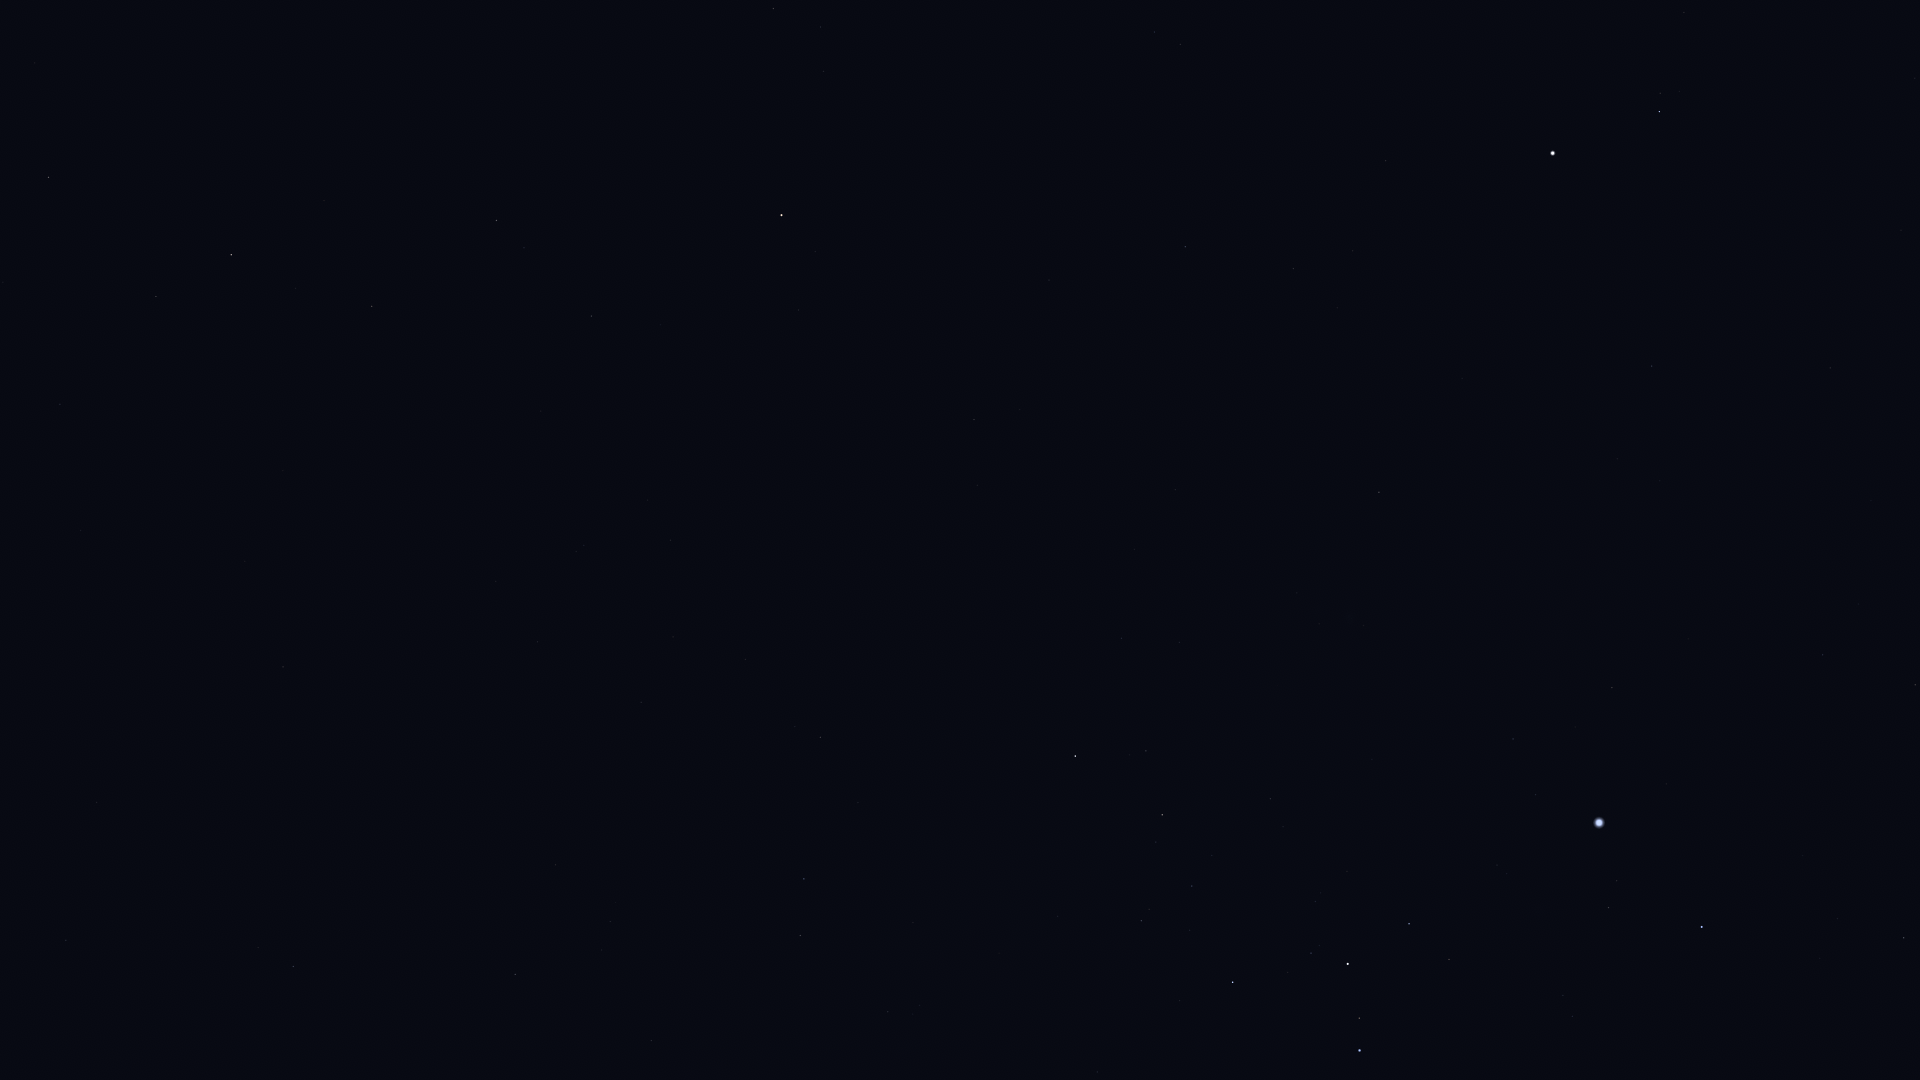

Data behind this chart, as committed beside it:
Star_ID, Name, X, Y
28103, HIP 28103, 1904, 938
28910, HIP 28910, 1838, 919
29651, HIP 29651, 1915, 685
30324, Mirzam, 1702, 927
30867, HIP 30867, 1823, 655
31416, HIP 31416, 1563, 995
31592, HIP 31592, 1609, 908
32349, Sirius, 1599, 823
32533, HIP 32533, 1901, 230
33160, HIP 33160, 1612, 688
33165, HIP 33165, 1452, 954
33347, HIP 33347, 1536, 795
33579, Adhara, 1360, 1051
33719, Citalá, 1661, 515
33856, Nganurganity, 1359, 1018
34045, Muliphein, 1513, 739
34444, Wezen, 1348, 964
34769, HIP 34769, 1652, 366
35037, HIP 35037, 1311, 953
35904, Aludra, 1233, 982
36188, Gomeisa, 1660, 112
37279, Procyon, 1553, 153
37447, HIP 37447, 1379, 492
38146, HIP 38146, 1163, 817
38170, Azmidi, 1162, 815
39211, HIP 39211, 1353, 251
39757, Tureis, 1075, 756
39863, HIP 39863, 1294, 269
42402, Minchir, 1180, 44
42515, HIP 42515, 800, 936
42828, HIP 42828, 804, 879
43409, HIP 43409, 821, 737
45751, HIP 45751, 799, 310
46390, Alphard, 782, 215
46651, HIP 46651, 515, 974
47202, Kalausi, 465, 1036
47431, Ukdah, 774, 9
48356, Zhang, 592, 316
48615, Felis, 541, 411
48711, Bibhā, 652, 39
48926, HIP 48926, 407, 823
49841, HIP 49841, 497, 220
50191, HIP 50191, 293, 966
51069, HIP 51069, 372, 306
51172, HIP 51172, 283, 667
52521, Macondo, 177, 716
52943, HIP 52943, 231, 255
53740, Alkes, 156, 297
54204, HIP 54204, 81, 531
55174, Hunahpú, 17, 430
55282, HIP 55282, 49, 177
55687, HIP 55687, 35, 63
